Photos from the image-classification dataset "dataset" in the GitHub repository Bambi-lab/EdgeMAF-Net. Its 5 classes are: esophageal cancer, gastric cancer, gastric mucosal cancer, high-grade esophageal intraepithelial neoplasia, high-grade gastric intraepithelial neoplasia.

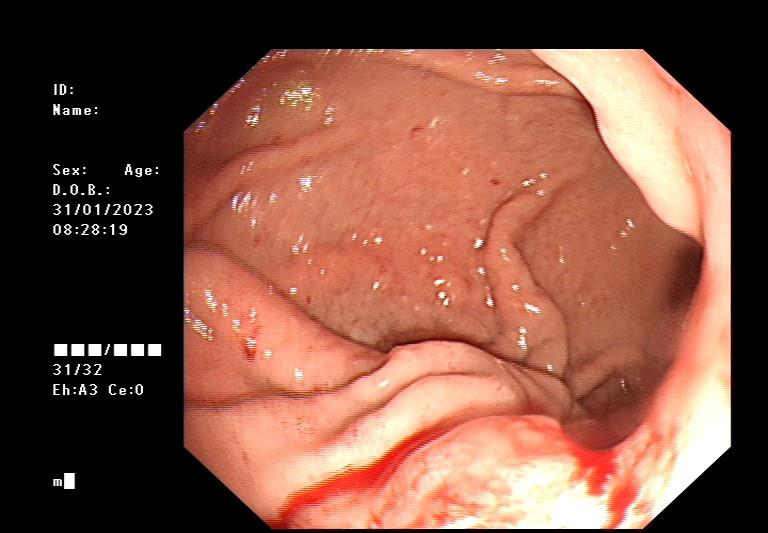
Label: gastric cancer

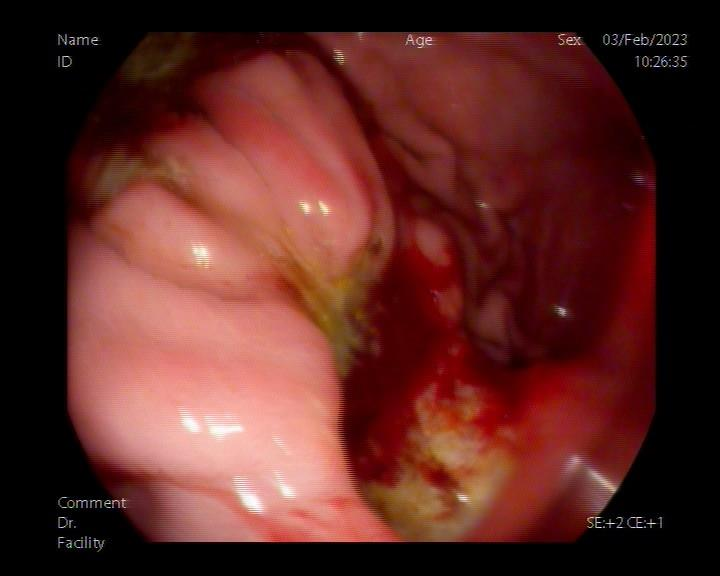
Label: gastric cancer

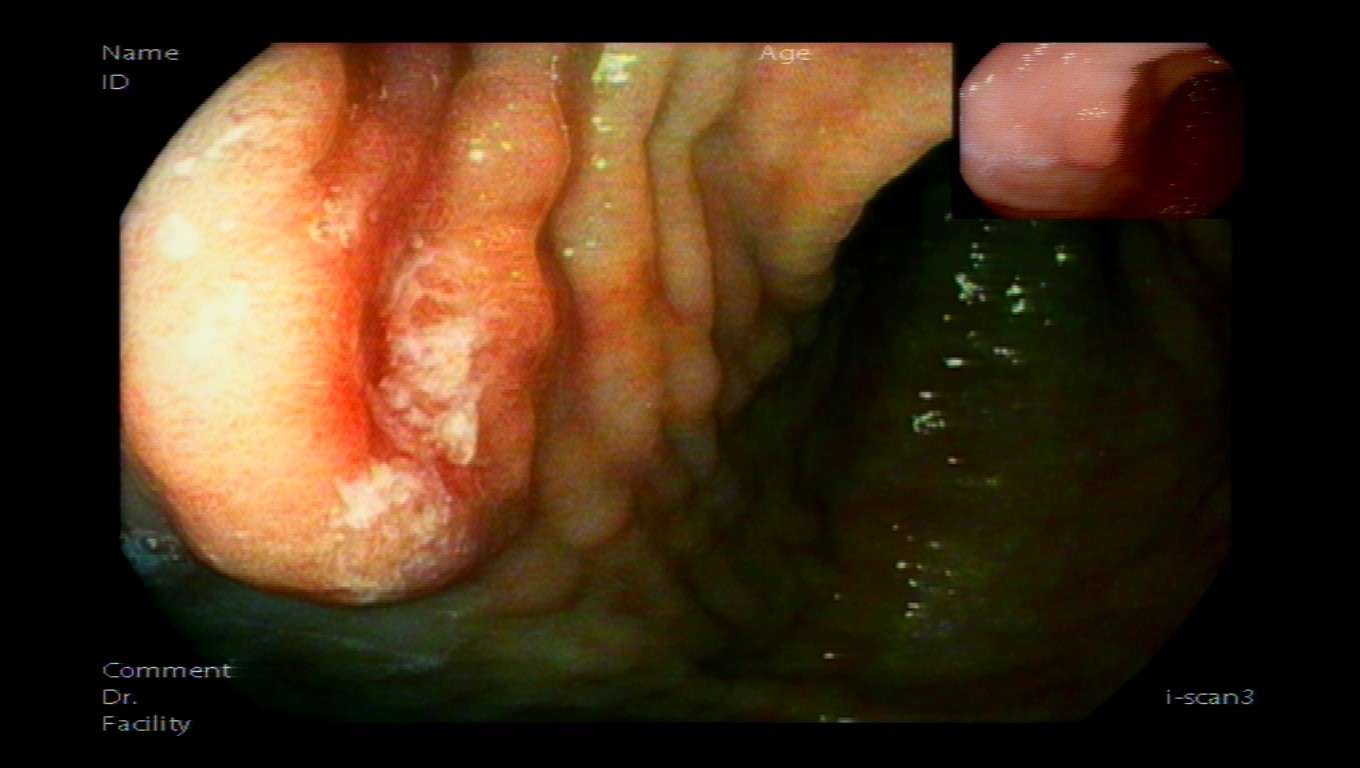
Label: gastric cancer

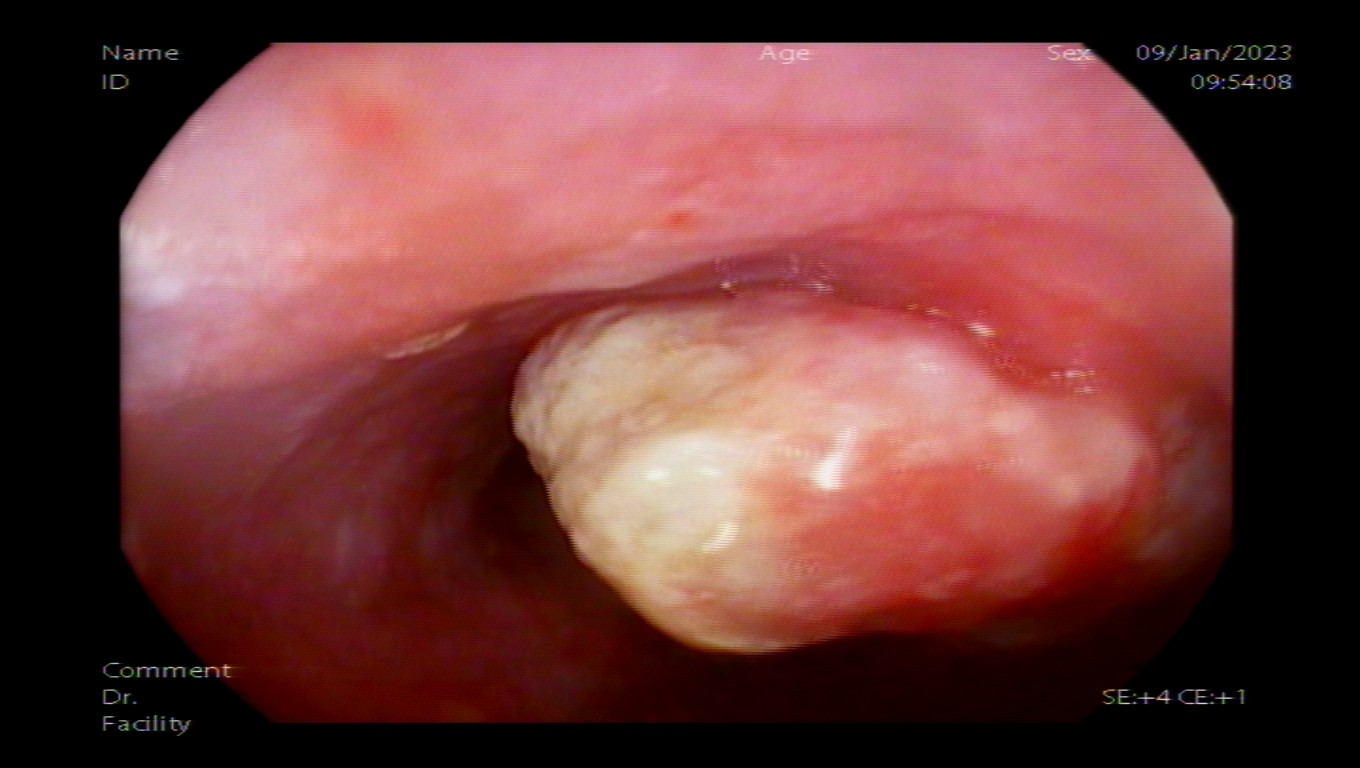
Label: esophageal cancer

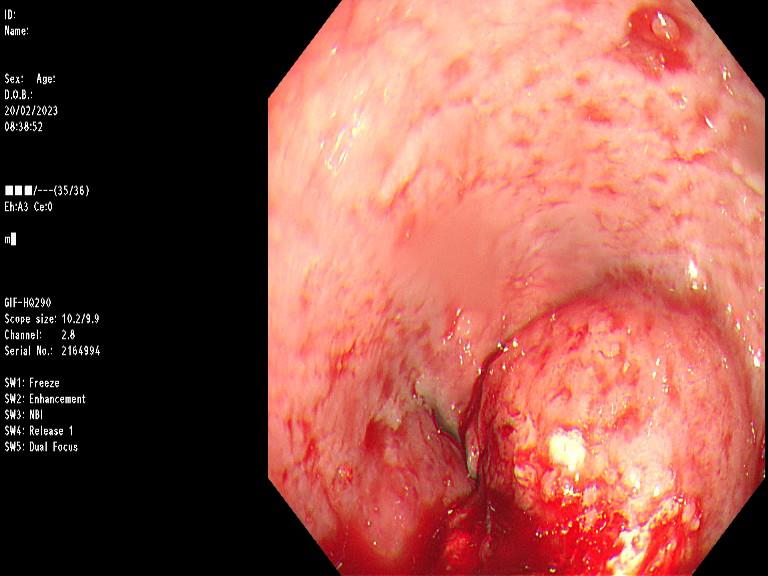
Label: esophageal cancer

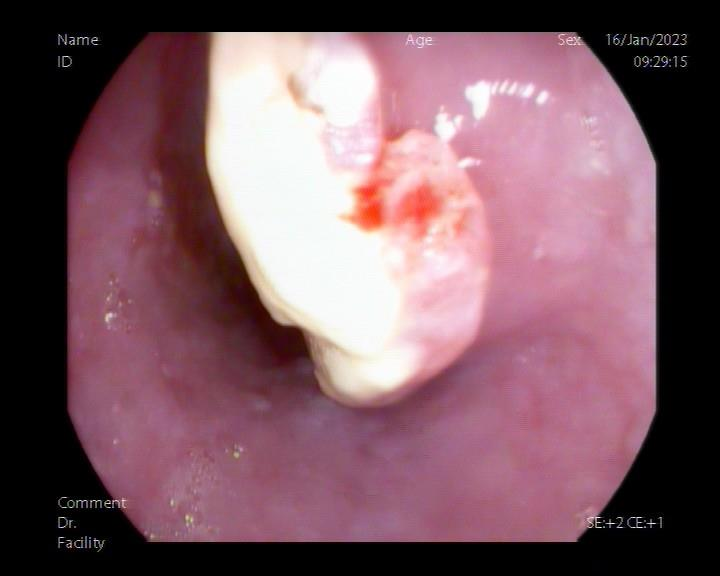
Label: esophageal cancer
